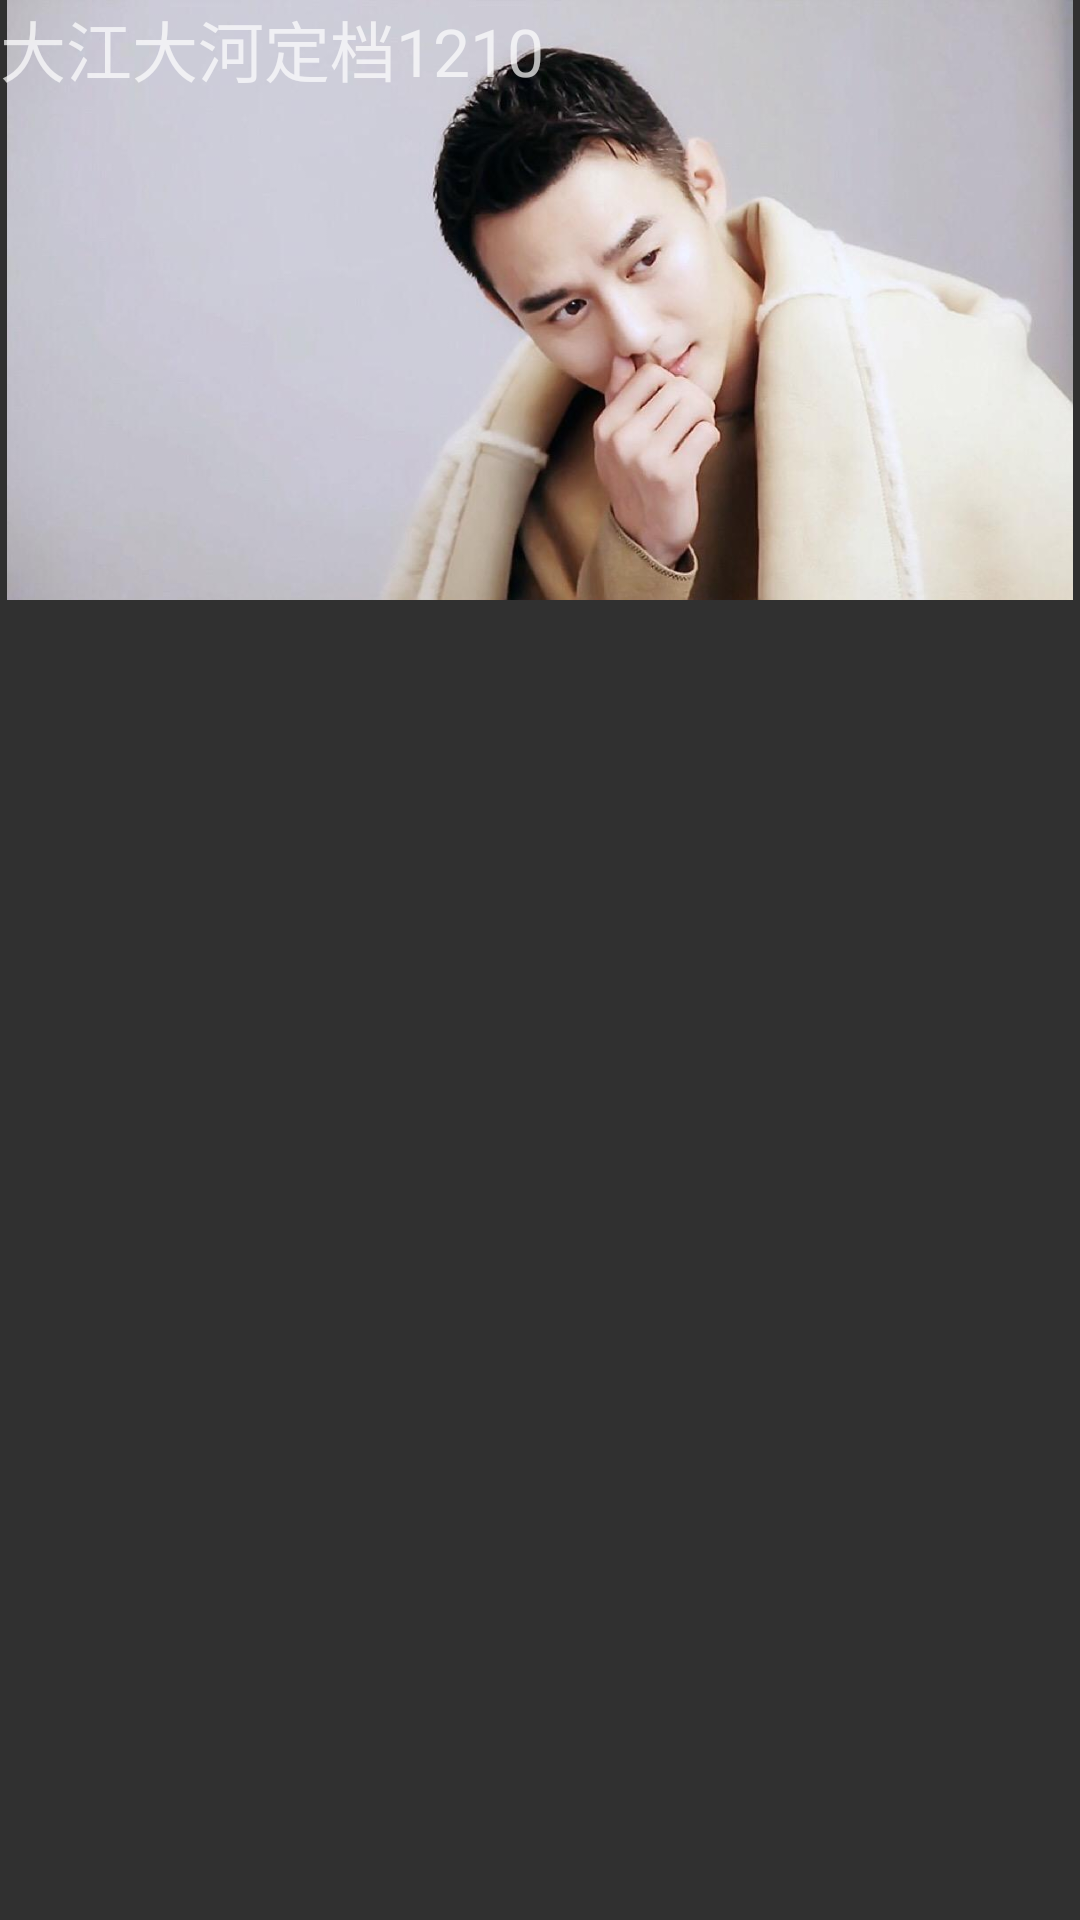

Produce the Android XML layout that renders to this screen, including the resource entries it uses.
<!-- AndroidManifest.xml: application theme Theme.AppCompat.NoActionBar -->
<!-- res/layout/layout_item_viewpager2.xml -->
<?xml version="1.0" encoding="utf-8"?>
<FrameLayout xmlns:android="http://schemas.android.com/apk/res/android"
    android:layout_width="match_parent"
    android:layout_height="match_parent">
    <ImageView
        android:id="@+id/image_kk2"
        android:src="@mipmap/kk2"
        android:layout_width="match_parent"
        android:layout_height="200dp" />
    <TextView
        android:text="大江大河定档1210"
        android:textSize="22sp"
        android:layout_width="wrap_content"
        android:layout_height="wrap_content" />

</FrameLayout>
<!-- resources referenced by this layout -->
<resources>
  <!-- mipmap kk2: jpeg bitmap (mipmap-hdpi, 36736 bytes) -->
</resources>
